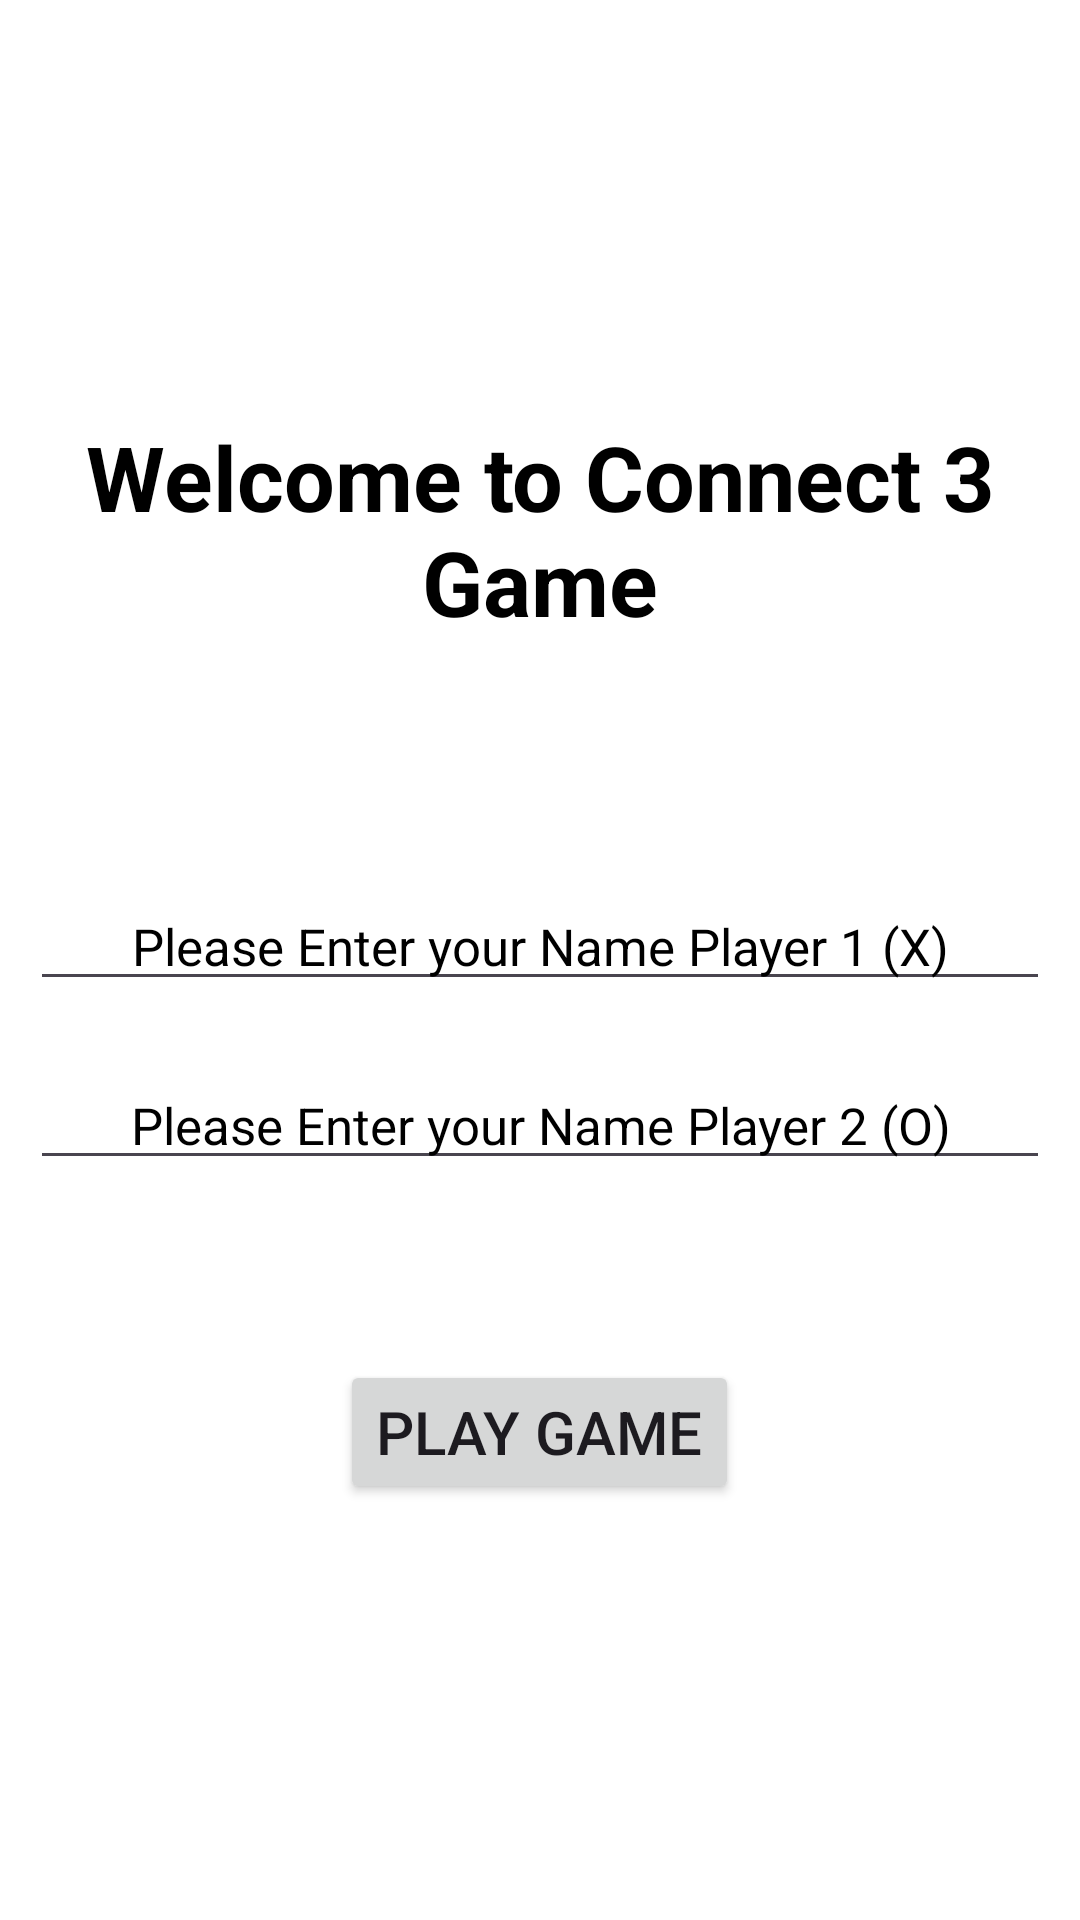

This screen was rendered from an Android layout file. Write that file and the resources it references.
<!-- AndroidManifest.xml: application theme Theme.Connect3Game -->
<!-- res/layout/fragment_welcome.xml -->
<?xml version="1.0" encoding="utf-8"?>
<RelativeLayout xmlns:android="http://schemas.android.com/apk/res/android"
    xmlns:tools="http://schemas.android.com/tools"
    android:layout_width="match_parent"
    android:layout_height="match_parent"
    android:background="@color/white"
    android:gravity="center"
    tools:context=".ui.home.welcome.WelcomeFragment">

    <TextView
        android:id="@+id/welcome_message"
        android:layout_width="wrap_content"
        android:layout_height="wrap_content"
        android:layout_centerHorizontal="true"
        android:layout_marginBottom="70dp"
        android:text="@string/welcome_text"
        android:textAlignment="center"
        android:textColor="@color/black"
        android:textSize="30sp"
        android:textStyle="bold" />

    <EditText
        android:id="@+id/player_one_name"
        android:layout_width="match_parent"
        android:layout_height="wrap_content"
        android:layout_below="@id/welcome_message"
        android:layout_centerHorizontal="true"
        android:layout_margin="10dp"
        android:hint="@string/player_one_name_hint"
        android:textAlignment="center"
        android:textColor="@color/black"
        android:textColorHint="@color/black"
        android:textSize="17sp" />

    <EditText
        android:id="@+id/player_two_name"
        android:layout_width="match_parent"
        android:layout_height="wrap_content"
        android:layout_below="@id/player_one_name"
        android:layout_centerHorizontal="true"
        android:layout_margin="10dp"
        android:hint="@string/player_two_name_hint"
        android:textAlignment="center"
        android:textColor="@color/black"
        android:textColorHint="@color/black"
        android:textSize="17sp" />

    <Button
        android:id="@+id/play_button"
        android:layout_width="wrap_content"
        android:layout_height="wrap_content"
        android:layout_below="@id/player_two_name"
        android:layout_centerHorizontal="true"
        android:layout_marginTop="50dp"
        android:text="@string/play_button_text"
        android:textSize="20sp" />

</RelativeLayout>
<!-- resources referenced by this layout -->
<resources>
  <string name="play_button_text">Play Game</string>
  <string name="player_one_name_hint">Please Enter your Name Player 1 (X)</string>
  <string name="player_two_name_hint">Please Enter your Name Player 2 (O)</string>
  <string name="welcome_text">Welcome to Connect 3 Game</string>
  <style name="Theme.Connect3Game" parent="Base.Theme.Connect3Game" />
  <style name="Base.Theme.Connect3Game" parent="Theme.Material3.DayNight.NoActionBar">
          
          
      </style>
  <!-- not gathered from this repository: default colours our renderer supplied (Android Studio template values) -->
  <color name="black">#FF000000</color>
  <color name="white">#FFFFFFFF</color>
</resources>
